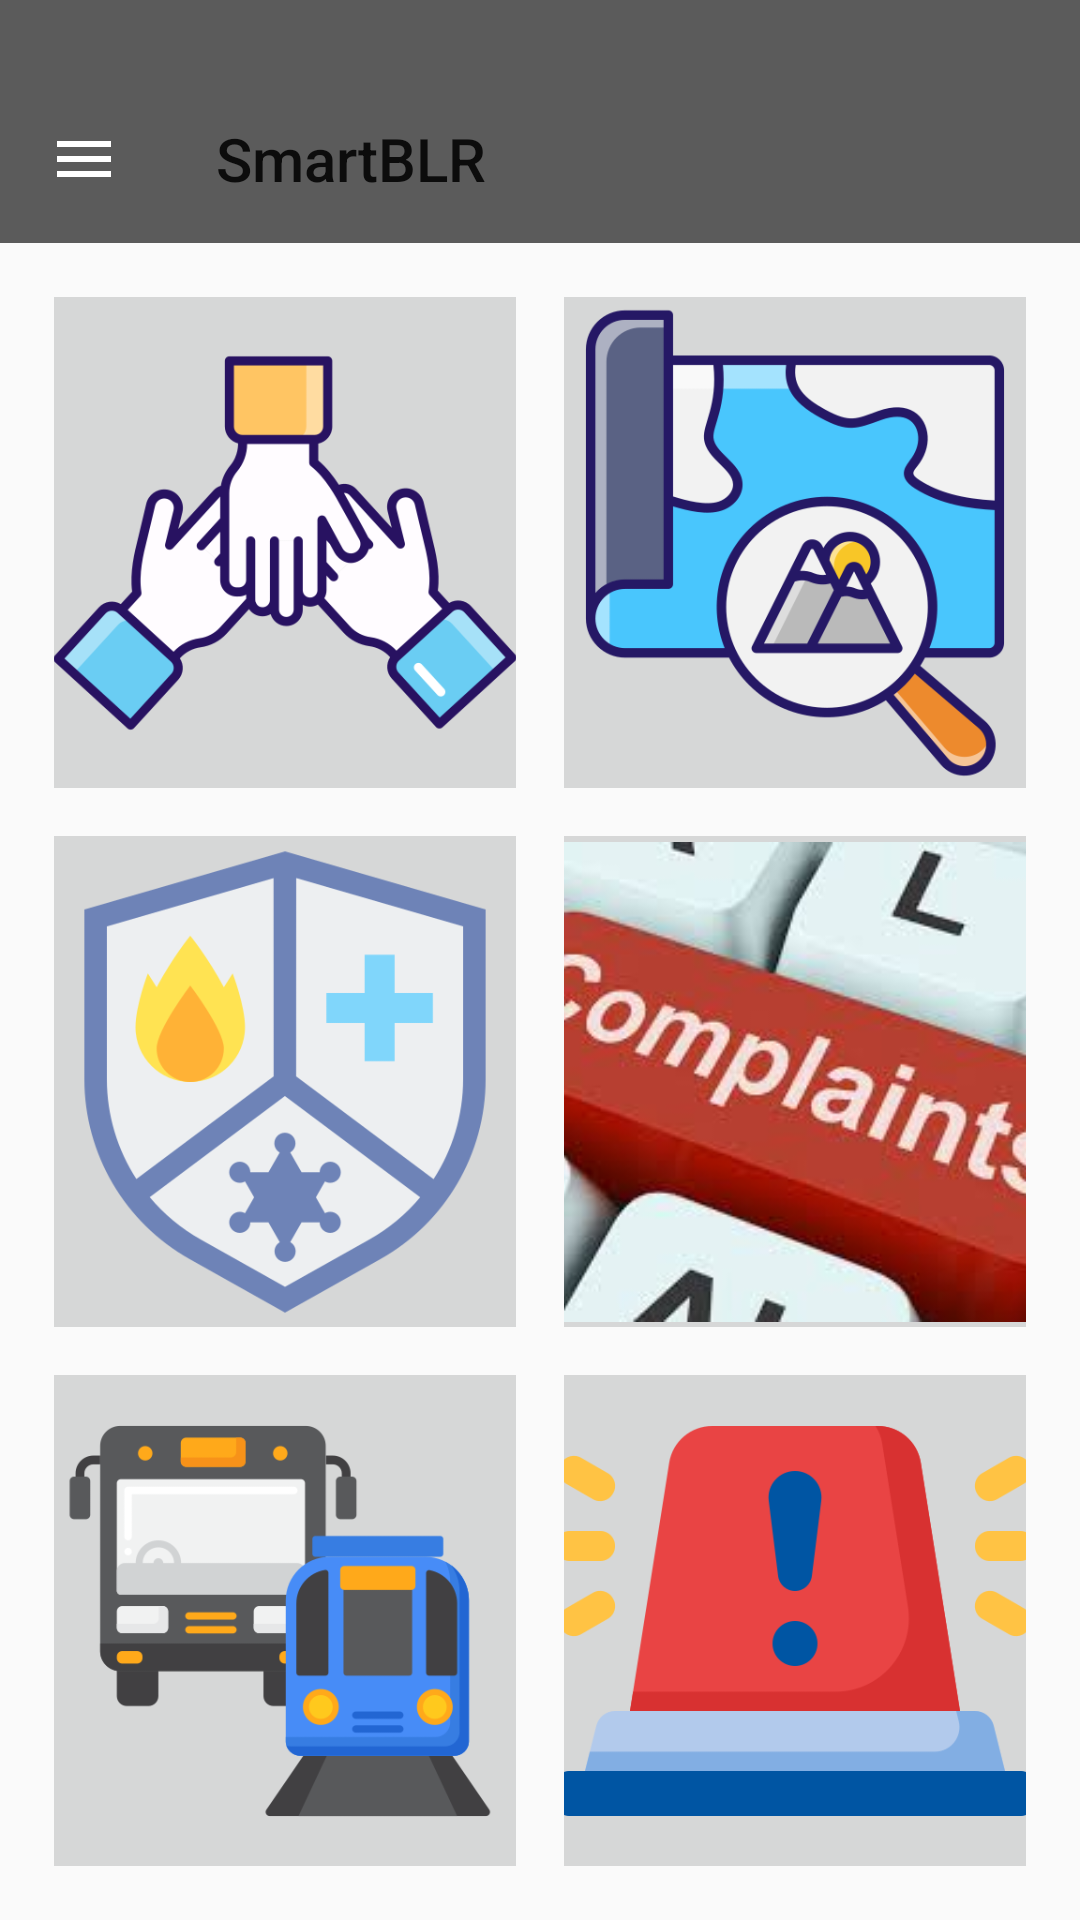

Write the Android layout XML for this screen, with the resource values it uses.
<!-- AndroidManifest.xml: application theme Theme.Firebase -->
<!-- res/layout/activity_dashboard2.xml -->
<?xml version="1.0" encoding="utf-8"?>
<LinearLayout xmlns:android="http://schemas.android.com/apk/res/android"
    xmlns:app="http://schemas.android.com/apk/res-auto"
    xmlns:tools="http://schemas.android.com/tools"
    android:id="@+id/main"
    android:layout_width="match_parent"
    android:layout_height="match_parent"
    android:orientation="vertical">

    <androidx.appcompat.widget.Toolbar
        android:layout_width="match_parent"
        android:layout_height="wrap_content"
        android:background="@color/primaryColor1"
        app:title="@string/app_title"
        android:paddingTop="25dp"
        app:navigationIcon="@drawable/baseline_menu_24" />

    <GridLayout
        android:layout_width="match_parent"
        android:layout_height="0dp"
        android:layout_weight="1"
        android:rowCount="3"
        android:columnCount="2"
        android:padding="10dp"
        android:layout_gravity="fill"
        android:gravity="center">

        <LinearLayout
            android:layout_width="0dp"
            android:layout_height="0dp"
            android:layout_rowWeight="1"
            android:layout_columnWeight="1"
            android:gravity="center"
            android:orientation="vertical"
            android:onClick="openActivity"
            android:padding="8dp">

            <ImageButton
                android:id="@+id/volunteerOpportunities"
                android:layout_width="180dp"
                android:layout_height="180dp"
                android:adjustViewBounds="true"
                android:scaleType="fitXY"
                android:src="@drawable/img_2"
                android:layout_gravity="center_horizontal"
                android:padding="10dp"/>

            <TextView
                android:layout_width="wrap_content"
                android:layout_height="wrap_content"
                android:text="@string/dash_1"
                android:textSize="16sp"
                android:textStyle="bold"
                android:gravity="center"/>
        </LinearLayout>

        <LinearLayout
            android:layout_width="0dp"
            android:layout_height="0dp"
            android:layout_rowWeight="1"
            android:layout_columnWeight="1"
            android:gravity="center"
            android:orientation="vertical"
            android:onClick="openActivity"
            android:padding="8dp">

            <ImageButton
                android:id="@+id/TouristPlaces"
                android:layout_width="180dp"
                android:layout_height="180dp"
                android:adjustViewBounds="true"
                android:scaleType="centerCrop"
                android:src="@drawable/img_1"
                android:layout_gravity="center_horizontal"
                android:padding="10dp"/>

            <TextView
                android:layout_width="wrap_content"
                android:layout_height="wrap_content"
                android:text="@string/dash_2"
                android:textSize="16sp"
                android:textStyle="bold"
                android:gravity="center"/>
        </LinearLayout>

        <LinearLayout
            android:layout_width="0dp"
            android:layout_height="0dp"
            android:layout_rowWeight="1"
            android:layout_columnWeight="1"
            android:gravity="center"
            android:orientation="vertical"
            android:onClick="openActivity"
            android:padding="8dp">

            <ImageButton
                android:id="@+id/Ambulance"
                android:layout_width="180dp"
                android:layout_height="180dp"
                android:adjustViewBounds="true"
                android:scaleType="centerCrop"
                android:src="@drawable/img_3"
                android:layout_gravity="center_horizontal"
                android:padding="10dp"/>

            <TextView
                android:layout_width="wrap_content"
                android:layout_height="wrap_content"
                android:text="@string/dash_3"
                android:textSize="16sp"
                android:textStyle="bold"
                android:gravity="center"/>
        </LinearLayout>

        <LinearLayout
            android:layout_width="0dp"
            android:layout_height="0dp"
            android:layout_rowWeight="1"
            android:layout_columnWeight="1"
            android:gravity="center"
            android:orientation="vertical"
            android:onClick="openActivity"
            android:padding="8dp">

            <ImageButton
                android:id="@+id/Complaint"
                android:layout_width="180dp"
                android:layout_height="180dp"
                android:adjustViewBounds="true"
                android:scaleType="centerCrop"
                android:src="@drawable/img_4"
                android:layout_gravity="center_horizontal"
                android:padding="10dp"/>

            <TextView
                android:layout_width="wrap_content"
                android:layout_height="wrap_content"
                android:text="@string/dash_4"
                android:textSize="16sp"
                android:textStyle="bold"
                android:gravity="center"/>
        </LinearLayout>

        <LinearLayout
            android:layout_width="0dp"
            android:layout_height="0dp"
            android:layout_rowWeight="1"
            android:layout_columnWeight="1"
            android:gravity="center"
            android:orientation="vertical"
            android:onClick="openActivity"
            android:padding="8dp">

            <ImageButton
                android:id="@+id/Traffic"
                android:layout_width="180dp"
                android:layout_height="180dp"
                android:adjustViewBounds="true"
                android:scaleType="centerCrop"
                android:src="@drawable/img_5"
                android:layout_gravity="center_horizontal"
                android:padding="10dp"/>

            <TextView
                android:layout_width="wrap_content"
                android:layout_height="wrap_content"
                android:text="@string/dash_5"
                android:textSize="16sp"
                android:textStyle="bold"
                android:gravity="center"/>
        </LinearLayout>

        <LinearLayout
            android:layout_width="0dp"
            android:layout_height="0dp"
            android:layout_rowWeight="1"
            android:layout_columnWeight="1"
            android:gravity="center"
            android:orientation="vertical"
            android:onClick="openActivity"
            android:padding="8dp">

            <ImageButton
                android:id="@+id/EmergencyAlerts"
                android:layout_width="180dp"
                android:layout_height="180dp"
                android:adjustViewBounds="true"
                android:scaleType="centerCrop"
                android:src="@drawable/img_6"
                android:layout_gravity="center_horizontal"
                android:padding="10dp"/>

            <TextView
                android:layout_width="wrap_content"
                android:layout_height="wrap_content"
                android:text="@string/dash_6"
                android:textSize="16sp"
                android:textStyle="bold"
                android:gravity="center"/>
        </LinearLayout>

    </GridLayout>

</LinearLayout>
<!-- resources referenced by this layout -->
<resources>
  <color name="primaryColor1">#5B5B5B</color>
  <!-- drawable baseline_menu_24 (drawable) -->
  <vector xmlns:android="http://schemas.android.com/apk/res/android" android:height="24dp" android:tint="#FFFFFF" android:viewportHeight="24" android:viewportWidth="24" android:width="24dp">
      <path android:fillColor="@android:color/white" android:pathData="M3,18h18v-2L3,16v2zM3,13h18v-2L3,11v2zM3,6v2h18L21,6L3,6z"/>
  </vector>
  <!-- drawable img_1: png bitmap (drawable, 31152 bytes) -->
  <!-- drawable img_2: png bitmap (drawable, 36144 bytes) -->
  <!-- drawable img_3: png bitmap (drawable, 25152 bytes) -->
  <!-- drawable img_4: png bitmap (drawable, 86946 bytes) -->
  <!-- drawable img_5: png bitmap (drawable, 17936 bytes) -->
  <!-- drawable img_6: png bitmap (drawable, 16584 bytes) -->
  <string name="app_title">SmartBLR</string>
  <string name="dash_1">Be a Volunteer</string>
  <string name="dash_2">Tourist Places</string>
  <string name="dash_3">Emergency Services</string>
  <string name="dash_4">File a Complaint</string>
  <string name="dash_5">Public Transport</string>
  <string name="dash_6">Emergency Alerts</string>
  <style name="Theme.Firebase" parent="Theme.AppCompat.Light.NoActionBar" />
</resources>
